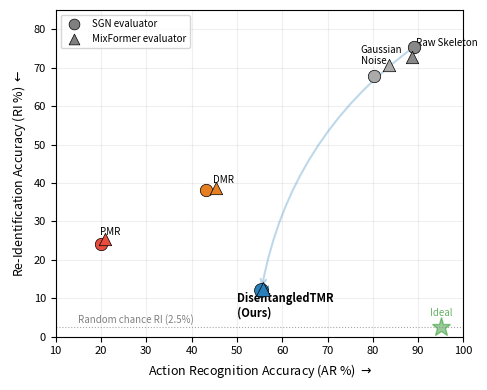

Write Python code to recreate this figure. (Note: this script raises an exception after producing the figure.)
"""
Privacy-Utility Trade-off Scatter Plot for ECCV paper Figure.
Plots AR (x-axis) vs RI (y-axis) for all methods.
Can run on login node — no GPU/model needed, just plotting numbers.
"""
import matplotlib
matplotlib.use('Agg')
import matplotlib.pyplot as plt
import numpy as np

# Results from verified experiments
methods = {
    'Raw Skeleton': {'sgn_ar': 89.1, 'sgn_ri': 75.4, 'mix_ar': 88.6, 'mix_ri': 72.8},
    'Gaussian\nNoise': {'sgn_ar': 80.3, 'sgn_ri': 67.8, 'mix_ar': 83.6, 'mix_ri': 70.7},
    'DMR': {'sgn_ar': 43.1, 'sgn_ri': 38.1, 'mix_ar': 45.3, 'mix_ri': 38.7},
    'PMR': {'sgn_ar': 19.9, 'sgn_ri': 24.2, 'mix_ar': 20.8, 'mix_ri': 25.5},
    'DisentangledTMR\n(Ours)': {'sgn_ar': 55.4, 'sgn_ri': 12.2, 'mix_ar': 55.7, 'mix_ri': 12.5},
}

# Error bars for Ours (from seed runs)
ours_err = {'sgn_ar': 0.7, 'sgn_ri': 0.2, 'mix_ar': 1.1, 'mix_ri': 0.4}

# Colors and markers
colors = {
    'Raw Skeleton': '#888888',
    'Gaussian\nNoise': '#aaaaaa',
    'DMR': '#e67e22',
    'PMR': '#e74c3c',
    'DisentangledTMR\n(Ours)': '#2980b9',
}
markers_sgn = 'o'  # circle for SGN
markers_mix = '^'  # triangle for MixFormer

fig, ax = plt.subplots(1, 1, figsize=(5, 4))

for name, vals in methods.items():
    c = colors[name]
    ms = 120 if 'Ours' in name else 80
    zorder = 10 if 'Ours' in name else 5

    # SGN
    if 'Ours' in name:
        ax.errorbar(vals['sgn_ar'], vals['sgn_ri'],
                     xerr=ours_err['sgn_ar'], yerr=ours_err['sgn_ri'],
                     fmt='o', color=c, markersize=10, capsize=3, zorder=zorder,
                     markeredgecolor='black', markeredgewidth=0.5)
        ax.errorbar(vals['mix_ar'], vals['mix_ri'],
                     xerr=ours_err['mix_ar'], yerr=ours_err['mix_ri'],
                     fmt='^', color=c, markersize=10, capsize=3, zorder=zorder,
                     markeredgecolor='black', markeredgewidth=0.5)
    else:
        ax.scatter(vals['sgn_ar'], vals['sgn_ri'], c=c, marker='o', s=ms,
                   zorder=zorder, edgecolors='black', linewidths=0.5)
        ax.scatter(vals['mix_ar'], vals['mix_ri'], c=c, marker='^', s=ms,
                   zorder=zorder, edgecolors='black', linewidths=0.5)

# Random chance line
ax.axhline(y=2.5, color='gray', linestyle=':', linewidth=0.8, alpha=0.7)
ax.text(15, 3.5, 'Random chance RI (2.5%)', fontsize=7, color='gray')

# Ideal region annotation — star marks the ideal corner (high AR, low RI)
ax.plot(95, 2.5, marker='*', color='green', markersize=14, alpha=0.4, zorder=1)
ax.text(95, 5.5, 'Ideal', fontsize=7, color='green', alpha=0.6, ha='center', fontstyle='italic')

# Arrow annotation: 63pp RI reduction
ax.annotate('', xy=(55.4, 12.2), xytext=(89.1, 75.4),
            arrowprops=dict(arrowstyle='->', color='#2980b9', alpha=0.3,
                           lw=1.5, connectionstyle='arc3,rad=0.2'))

# Labels for each method
label_offsets = {
    'Raw Skeleton': (2, 3),
    'Gaussian\nNoise': (-15, 3),
    'DMR': (2, 3),
    'PMR': (-2, 3),
    'DisentangledTMR\n(Ours)': (-18, -22),
}
for name, vals in methods.items():
    mid_ar = (vals['sgn_ar'] + vals['mix_ar']) / 2
    mid_ri = (vals['sgn_ri'] + vals['mix_ri']) / 2
    dx, dy = label_offsets[name]
    fontweight = 'bold' if 'Ours' in name else 'normal'
    fontsize = 8 if 'Ours' in name else 7
    ax.annotate(name, (mid_ar, mid_ri), textcoords="offset points",
                xytext=(dx, dy), fontsize=fontsize, fontweight=fontweight,
                ha='left', va='bottom')

# Legend for evaluator markers
ax.scatter([], [], marker='o', c='gray', s=60, label='SGN evaluator', edgecolors='black', linewidths=0.5)
ax.scatter([], [], marker='^', c='gray', s=60, label='MixFormer evaluator', edgecolors='black', linewidths=0.5)
ax.legend(loc='upper left', fontsize=7, framealpha=0.8)

ax.set_xlabel('Action Recognition Accuracy (AR %) $\\rightarrow$', fontsize=9)
ax.set_ylabel('Re-Identification Accuracy (RI %) $\\leftarrow$', fontsize=9)
ax.set_xlim(10, 100)
ax.set_ylim(0, 85)
ax.tick_params(labelsize=8)
ax.grid(True, alpha=0.2)
ax.set_axisbelow(True)

plt.tight_layout()
plt.savefig('paper/fig/privacy_utility_scatter.pdf', dpi=300, bbox_inches='tight')
plt.savefig('paper/fig/privacy_utility_scatter.png', dpi=300, bbox_inches='tight')
print("Saved: paper/fig/privacy_utility_scatter.pdf")
